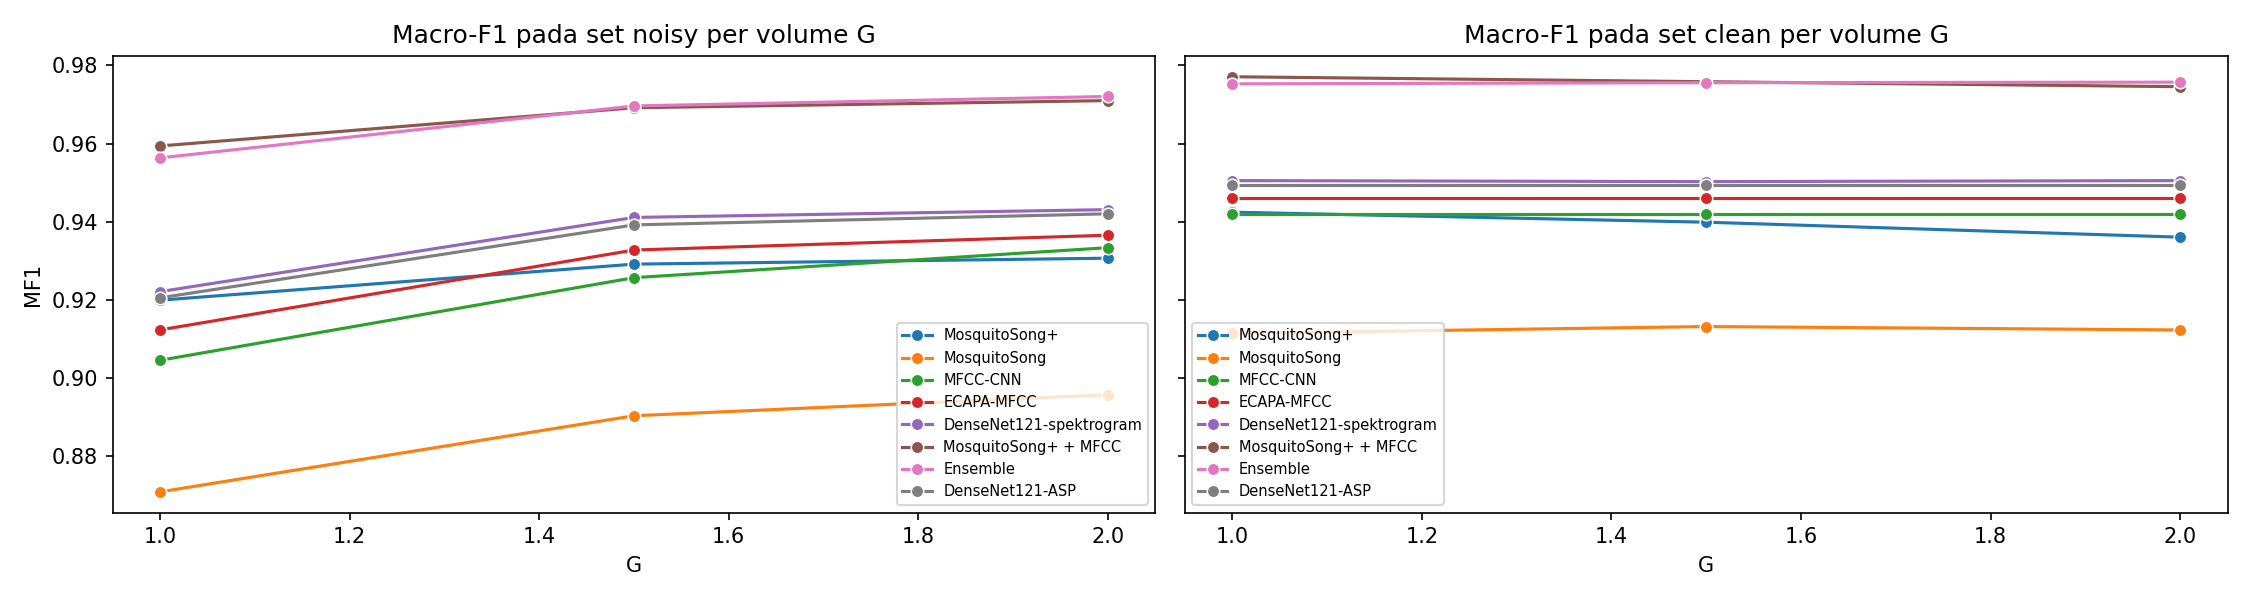

The data file committed next to this chart (first rows):
metode, G, kondisi, MF1, ACC
MosquitoSong+, 1.0, noisy, 0.9199, 0.9278
MosquitoSong+, 1.0, clean, 0.9424, 0.9457
MosquitoSong+, 1.5, noisy, 0.9291, 0.9342
MosquitoSong+, 1.5, clean, 0.9399, 0.943
MosquitoSong+, 2.0, noisy, 0.9307, 0.935
MosquitoSong+, 2.0, clean, 0.936, 0.9397
MosquitoSong, 1.0, noisy, 0.8709, 0.8785
MosquitoSong, 1.0, clean, 0.9114, 0.916
MosquitoSong, 1.5, noisy, 0.8903, 0.8962
MosquitoSong, 1.5, clean, 0.9132, 0.9162
MosquitoSong, 2.0, noisy, 0.8957, 0.9008
MosquitoSong, 2.0, clean, 0.9123, 0.9152
MFCC-CNN, 1.0, noisy, 0.9045, 0.9145
MFCC-CNN, 1.0, clean, 0.942, 0.9403
MFCC-CNN, 1.5, noisy, 0.9257, 0.928
MFCC-CNN, 1.5, clean, 0.942, 0.9403
MFCC-CNN, 2.0, noisy, 0.9334, 0.9335
MFCC-CNN, 2.0, clean, 0.942, 0.9403
ECAPA-MFCC, 1.0, noisy, 0.9123, 0.9208
ECAPA-MFCC, 1.0, clean, 0.9461, 0.9452
ECAPA-MFCC, 1.5, noisy, 0.9328, 0.9335
ECAPA-MFCC, 1.5, clean, 0.9461, 0.9452
ECAPA-MFCC, 2.0, noisy, 0.9365, 0.9363
ECAPA-MFCC, 2.0, clean, 0.9461, 0.9452
DenseNet121-spektrogram, 1.0, noisy, 0.9221, 0.929
DenseNet121-spektrogram, 1.0, clean, 0.9505, 0.9507
DenseNet121-spektrogram, 1.5, noisy, 0.9411, 0.9423
DenseNet121-spektrogram, 1.5, clean, 0.9503, 0.9505
DenseNet121-spektrogram, 2.0, noisy, 0.9431, 0.9438
DenseNet121-spektrogram, 2.0, clean, 0.9505, 0.9507
MosquitoSong+ + MFCC, 1.0, noisy, 0.9594, 0.9637
MosquitoSong+ + MFCC, 1.0, clean, 0.9771, 0.9767
MosquitoSong+ + MFCC, 1.5, noisy, 0.9692, 0.9702
MosquitoSong+ + MFCC, 1.5, clean, 0.9758, 0.9757
MosquitoSong+ + MFCC, 2.0, noisy, 0.971, 0.9718
MosquitoSong+ + MFCC, 2.0, clean, 0.9746, 0.9747
Ensemble, 1.0, noisy, 0.9563, 0.9607
Ensemble, 1.0, clean, 0.9753, 0.9737
Ensemble, 1.5, noisy, 0.9696, 0.969
Ensemble, 1.5, clean, 0.9756, 0.974
Ensemble, 2.0, noisy, 0.972, 0.9708
Ensemble, 2.0, clean, 0.9757, 0.9742
DenseNet121-ASP, 1.0, noisy, 0.9205, 0.9295
DenseNet121-ASP, 1.0, clean, 0.9495, 0.9515
DenseNet121-ASP, 1.5, noisy, 0.9392, 0.942
DenseNet121-ASP, 1.5, clean, 0.9495, 0.9515
DenseNet121-ASP, 2.0, noisy, 0.942, 0.9442
DenseNet121-ASP, 2.0, clean, 0.9495, 0.9515
